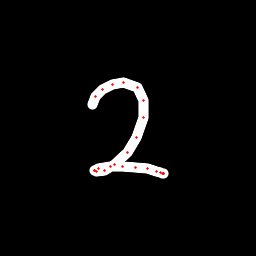

The table this chart was drawn from, first rows:
x, y, hover, eod
92.65, 104.3, 0.0, 0.0
95.97, 96.31, 0.0, 0.0
102.6, 89.4, 0.0, 0.0
112.7, 84.54, 0.0, 0.0
123.5, 82.41, 0.0, 0.0
137.3, 87.66, 0.0, 0.0
143.9, 100.7, 0.0, 0.0
143.7, 118, 0.0, 0.0
136.4, 137.3, 0.0, 0.0
127, 152.1, 0.0, 0.0
114.4, 164.7, 0.0, 0.0
104, 171, 0.0, 0.0
96.77, 171.9, 0.0, 0.0
94.53, 171, 0.0, 0.0
94.22, 170, 0.0, 0.0
98.12, 168.6, 0.0, 0.0
110, 166.6, 0.0, 0.0
122.6, 166.3, 0.0, 0.0
135.8, 167.4, 0.0, 0.0
147.3, 168.8, 0.0, 0.0
156.3, 171.1, 0.0, 0.0
160.2, 172.7, 0.0, 0.0
162.7, 173.8, 0.0, 0.0
163.5, 173.9, 0.0, 0.0
163.7, 173.6, 0.0, 1.0
